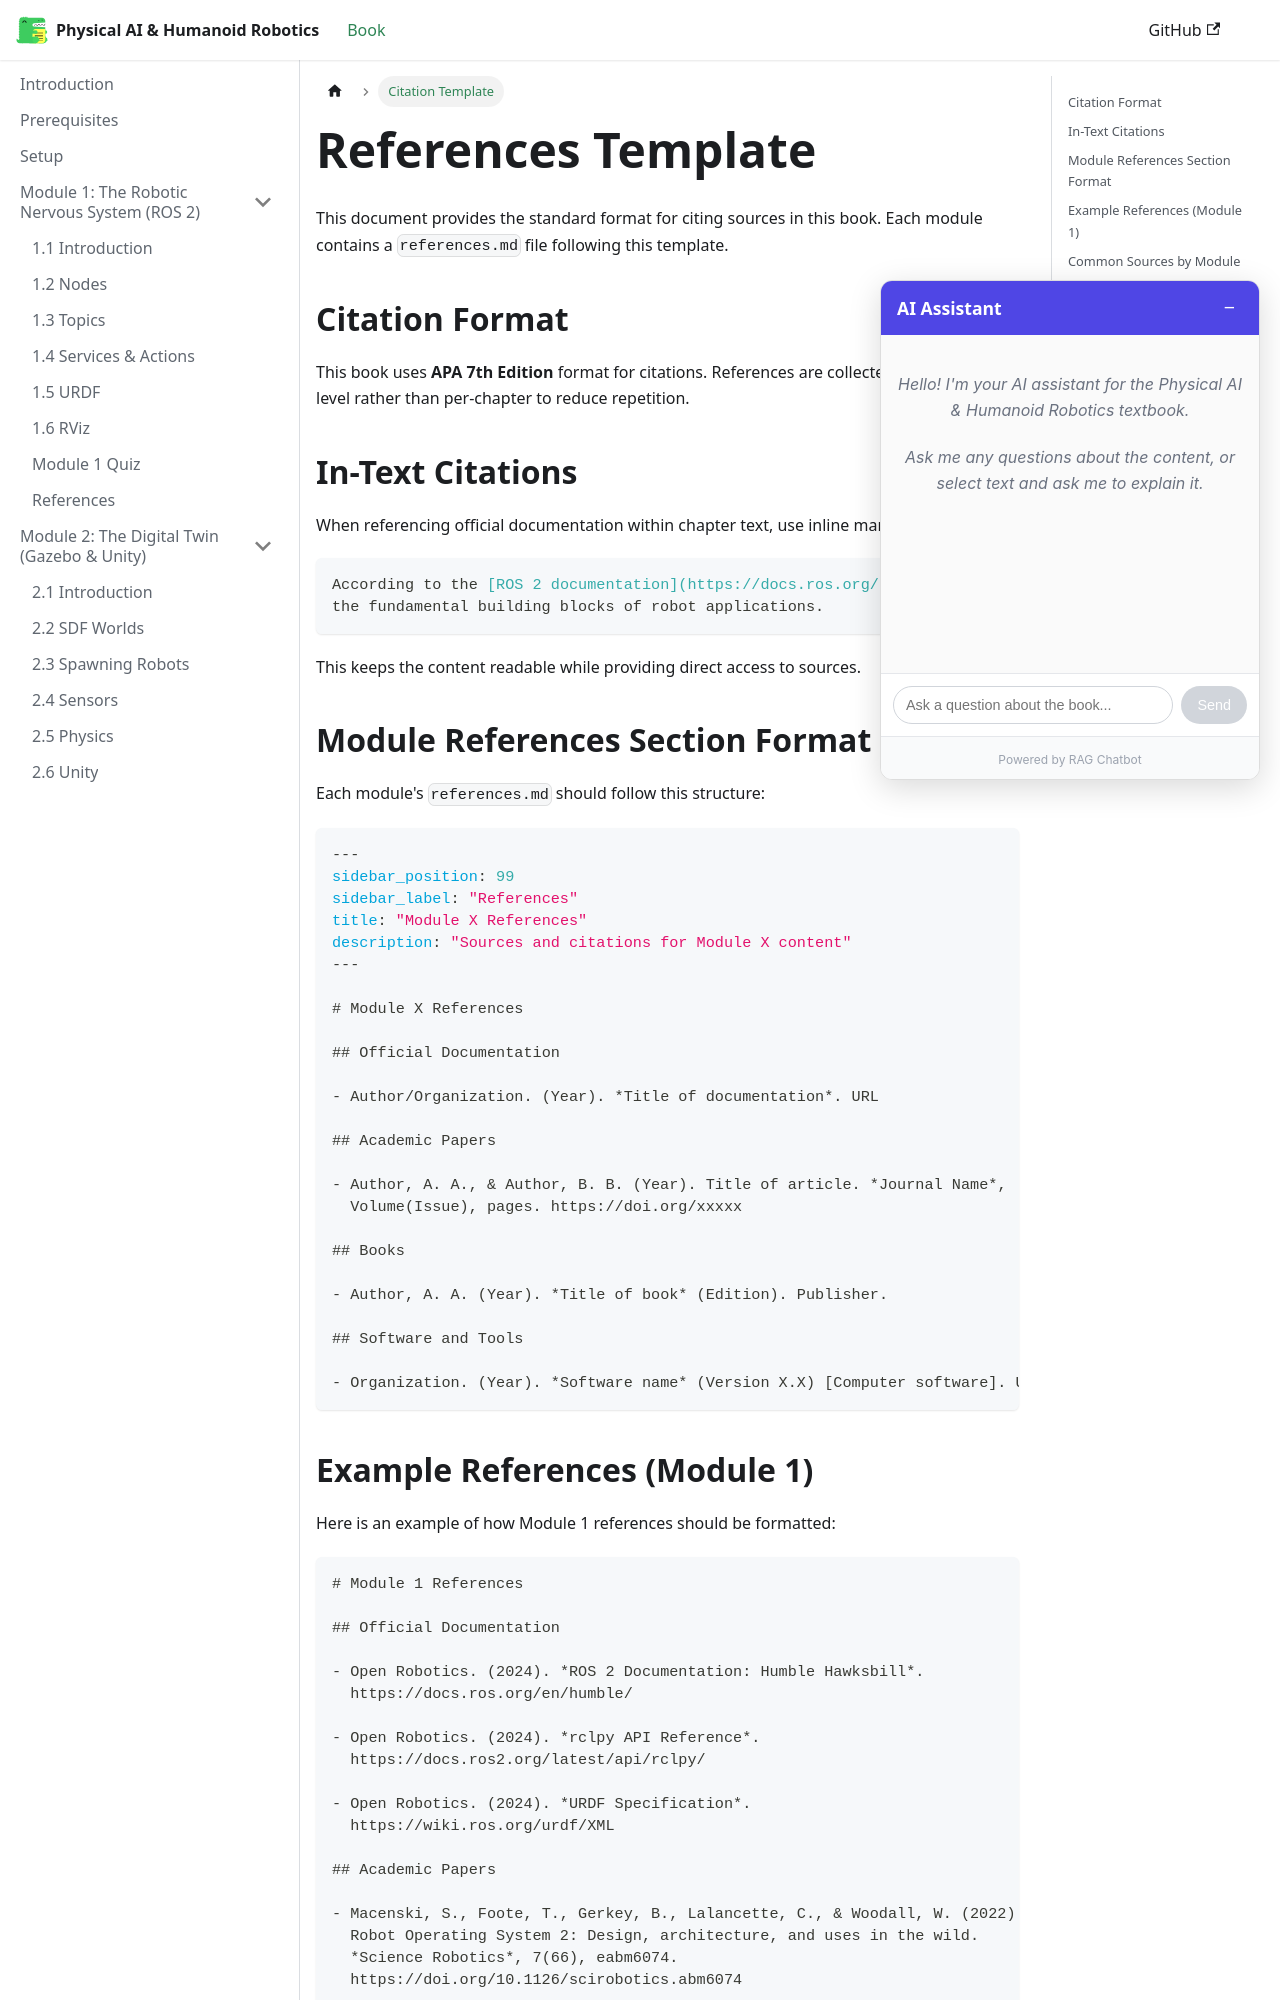

repository: Maheen-Zubair/Physical-AI-Humanoid-Robotics-Textbook--Hackathon-01- · page: references-template.html · generator: docusaurus

---
sidebar_position: 99
sidebar_label: "Citation Template"
title: "References Template"
description: "APA citation format template for module references sections"
keywords: [references, citations, apa, template]
---

# References Template

This document provides the standard format for citing sources in this book. Each module contains a `references.md` file following this template.

## Citation Format

This book uses **APA 7th Edition** format for citations. References are collected at the module level rather than per-chapter to reduce repetition.

## In-Text Citations

When referencing official documentation within chapter text, use inline markdown links:

```markdown
According to the [ROS 2 documentation](https://docs.ros.org/en/humble/), nodes are
the fundamental building blocks of robot applications.
```

This keeps the content readable while providing direct access to sources.

## Module References Section Format

Each module's `references.md` should follow this structure:

```markdown
---
sidebar_position: 99
sidebar_label: "References"
title: "Module X References"
description: "Sources and citations for Module X content"
---

# Module X References

## Official Documentation

- Author/Organization. (Year). *Title of documentation*. URL

## Academic Papers

- Author, A. A., & Author, B. B. (Year). Title of article. *Journal Name*,
  Volume(Issue), pages. https://doi.org/xxxxx

## Books

- Author, A. A. (Year). *Title of book* (Edition). Publisher.

## Software and Tools

- Organization. (Year). *Software name* (Version X.X) [Computer software]. URL
```
